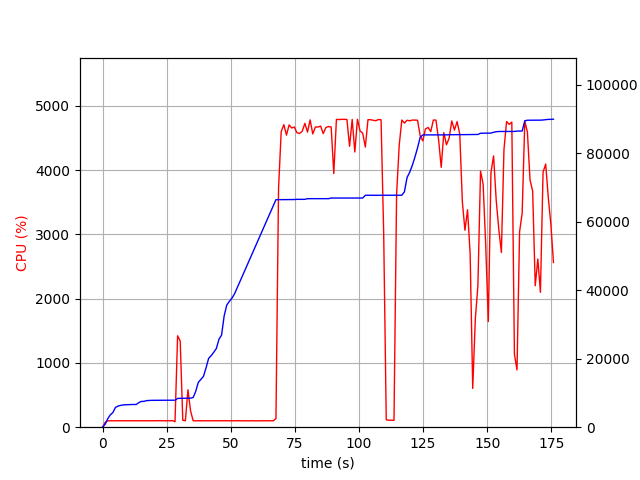

Data behind this chart, as committed beside it:
elapsed_time, nproc, cpu, mem_real, mem_virtual
3.62396240234375e-05, 1, 0.0, 8.98, 3186
1.007, 1, 74.5, 829.2, 1733
2.015, 1, 99.2, 2459, 4997
3.023, 1, 100.2, 3607, 6597
4.031, 1, 99.2, 4273, 6895
5.038, 1, 100.3, 5783, 8687
6.046, 1, 100.2, 6169, 8699
7.054, 1, 100.1, 6377, 8699
8.063, 1, 101.1, 6505, 8827
9.071, 1, 100.2, 6545, 8827
10.08, 1, 99.9, 6617, 8827
11.09, 1, 101.0, 6623, 8827
12.1, 1, 100.0, 6623, 8827
13.11, 1, 101.0, 6627, 8827
14.12, 1, 100.0, 7171, 10875
15.13, 1, 101.0, 7529, 10875
16.14, 1, 100.0, 7539, 10875
17.15, 1, 100.0, 7761, 10875
18.16, 1, 100.0, 7819, 10875
19.17, 1, 100.0, 7851, 10875
20.18, 1, 101.0, 7853, 10875
21.19, 1, 99.9, 7853, 10875
22.2, 1, 101.9, 7861, 10875
23.21, 1, 99.9, 7861, 10875
24.22, 1, 100.0, 7861, 10875
25.23, 1, 101.0, 7863, 10875
26.24, 1, 99.9, 7865, 10875
27.25, 1, 103.0, 7865, 10875
28.26, 2, 85.1, 7887, 14231
29.27, 1, 1422, 8398, 14889
30.28, 1, 1341, 8442, 14946
31.29, 1, 108.2, 8448, 14946
32.3, 1, 100.2, 8448, 14946
33.31, 1, 582.7, 8466, 14946
34.31, 1, 256.0, 8482, 14946
35.32, 1, 101.2, 8668, 15138
36.33, 1, 99.2, 10458, 17698
37.34, 1, 100.1, 13074, 22818
38.35, 1, 99.2, 13950, 23058
39.36, 1, 100.2, 14856, 23314
40.36, 1, 100.2, 17332, 33554
41.37, 1, 99.2, 20098, 33574
42.38, 1, 100.2, 20908, 33894
43.39, 1, 100.2, 21908, 33894
44.4, 1, 100.1, 23012, 33894
45.4, 1, 99.2, 25716, 46590
46.41, 1, 100.2, 26878, 67070
47.42, 1, 99.2, 32476, 67070
48.43, 1, 99.2, 35650, 67070
49.44, 1, 100.0, 36742, 67070
50.45, 1, 100.0, 37678, 67546
51.46, 1, 99.0, 38930, 96218
52.47, 1, 100.0, 40650, 96730
53.48, 1, 101.0, 42374, 96762
54.49, 1, 99.0, 44096, 97402
55.5, 1, 100.0, 45822, 97402
56.51, 1, 99.9, 47548, 98210
57.52, 1, 99.0, 49268, 98210
58.53, 1, 100.8, 50992, 99106
59.54, 1, 98.9, 52718, 99106
... 114 more rows
